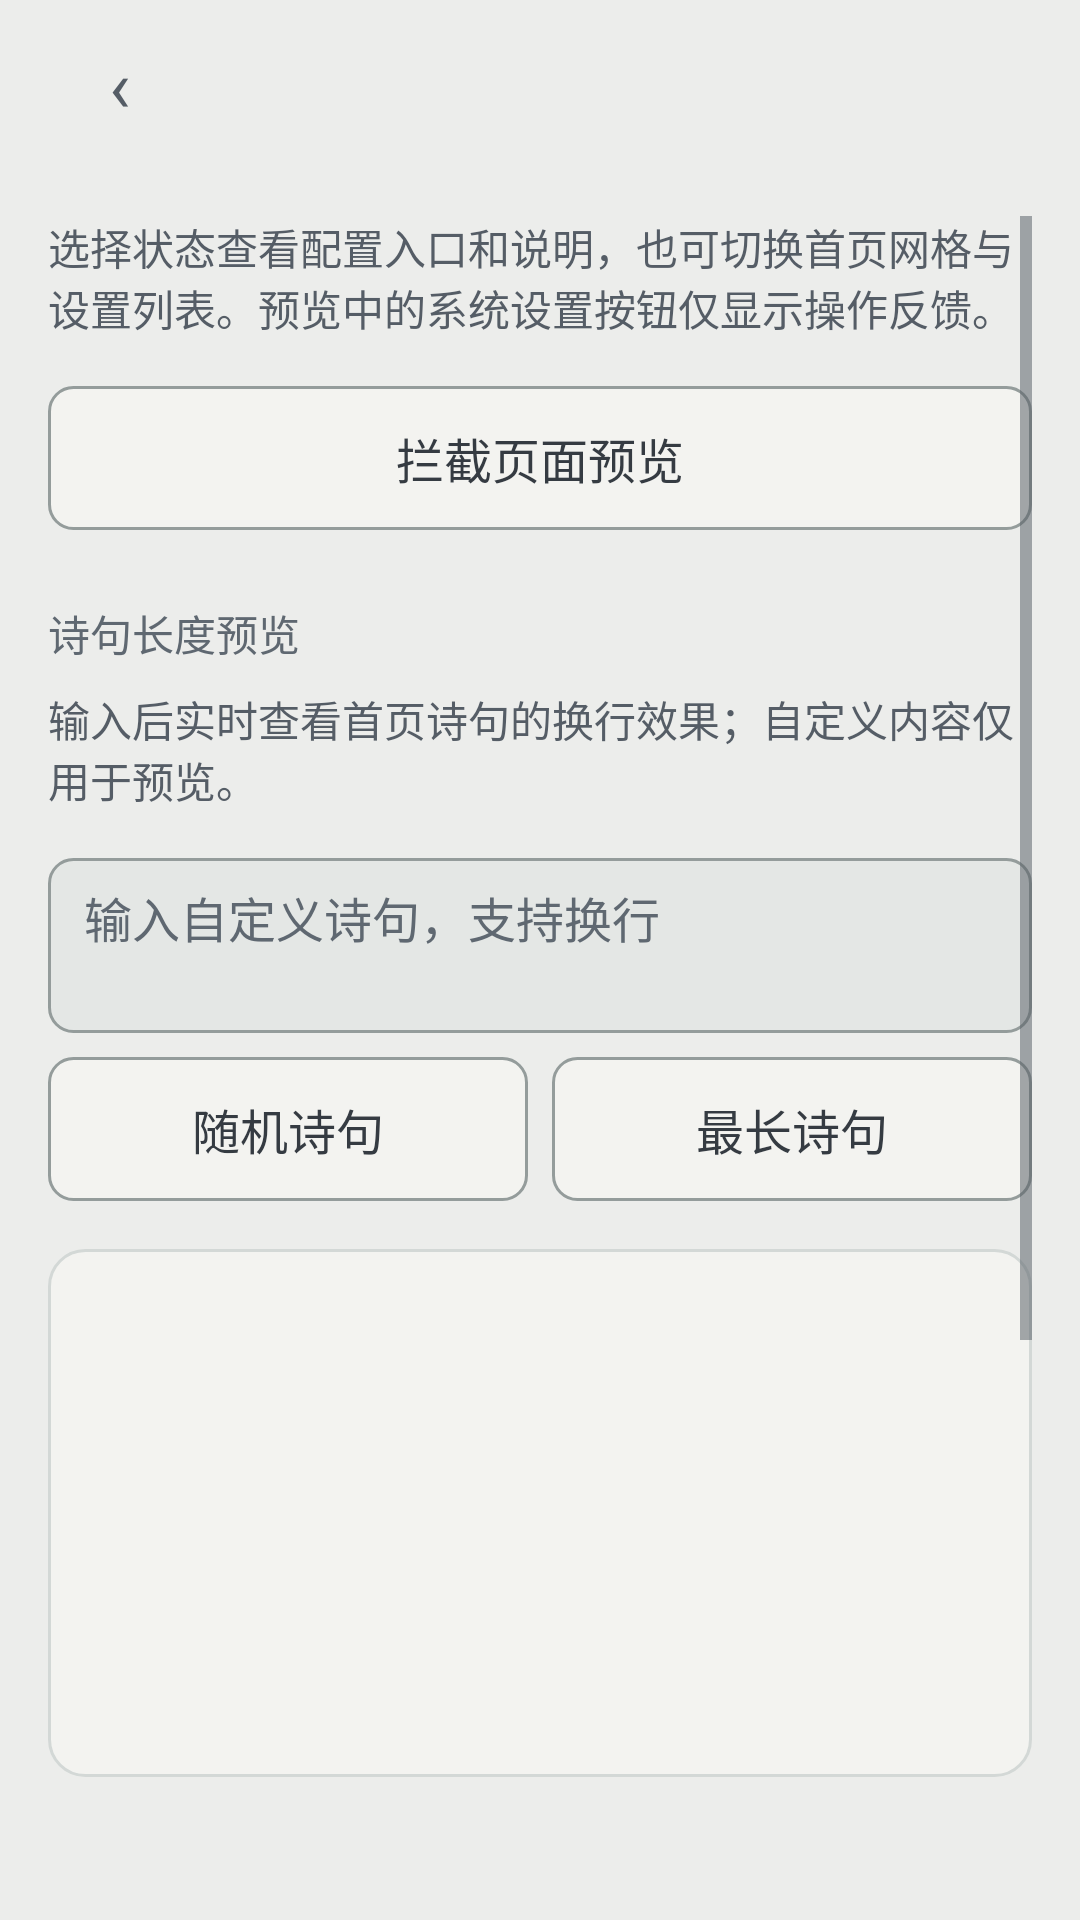

Layout XML and referenced resources for this Android screen:
<!-- AndroidManifest.xml: activity theme Theme.Zhijian -->
<!-- res/layout/activity_developer_preview.xml -->
<?xml version="1.0" encoding="utf-8"?>
<LinearLayout xmlns:android="http://schemas.android.com/apk/res/android"
    android:id="@+id/root"
    android:layout_width="match_parent"
    android:layout_height="match_parent"
    android:orientation="vertical">

    <include layout="@layout/view_about_bar" />

    <ScrollView
        android:layout_width="match_parent"
        android:layout_height="0dp"
        android:layout_weight="1"
        android:clipToPadding="false"
        android:fillViewport="true"
        android:padding="@dimen/space_md">

        <LinearLayout
            android:layout_width="match_parent"
            android:layout_height="wrap_content"
            android:orientation="vertical">

            <TextView
                style="@style/Text.App.Supporting"
                android:text="@string/developer_preview_detail" />

            <Button
                android:id="@+id/developer_interception_preview"
                style="@style/Widget.App.Button.Secondary"
                android:layout_width="match_parent"
                android:layout_marginTop="@dimen/space_md"
                android:text="@string/developer_interception_preview" />

            <include layout="@layout/view_poem_preview" />

            <TextView
                style="@style/Text.App.Section"
                android:accessibilityHeading="true"
                android:text="@string/setup_preview_section" />

            <Button
                android:id="@+id/setup_preview_choose"
                style="@style/Widget.App.Button.Secondary"
                android:layout_width="match_parent"
                android:layout_marginTop="@dimen/space_xs"
                android:text="@string/setup_preview_choose" />

            <TextView
                android:id="@+id/setup_preview_scenario"
                style="@style/Text.App.Supporting"
                android:layout_marginTop="@dimen/space_xs"
                android:accessibilityLiveRegion="polite" />

            <LinearLayout
                android:layout_width="match_parent"
                android:layout_height="wrap_content"
                android:layout_marginTop="@dimen/space_xs"
                android:baselineAligned="false"
                android:orientation="horizontal">

                <Button
                    android:id="@+id/setup_preview_previous"
                    style="@style/Widget.App.Button.Secondary"
                    android:layout_width="0dp"
                    android:layout_height="match_parent"
                    android:layout_weight="1"
                    android:layout_marginEnd="@dimen/space_xxs"
                    android:text="@string/setup_preview_previous" />

                <Button
                    android:id="@+id/setup_preview_next"
                    style="@style/Widget.App.Button.Secondary"
                    android:layout_width="0dp"
                    android:layout_height="match_parent"
                    android:layout_weight="1"
                    android:layout_marginStart="@dimen/space_xxs"
                    android:text="@string/setup_preview_next" />
            </LinearLayout>

            <Button
                android:id="@+id/setup_preview_layout"
                style="@style/Widget.App.Button.Secondary"
                android:layout_width="match_parent"
                android:layout_marginTop="@dimen/space_xs" />

            <FrameLayout
                android:id="@+id/setup_preview_container"
                android:layout_width="match_parent"
                android:layout_height="wrap_content" />

            <Button
                android:id="@+id/setup_preview_description"
                style="@style/Widget.App.Button.Secondary"
                android:layout_width="match_parent"
                android:layout_marginTop="@dimen/space_sm"
                android:text="@string/setup_preview_description" />
        </LinearLayout>
    </ScrollView>
</LinearLayout>
<!-- res/layout/view_about_bar.xml (included above) -->
<?xml version="1.0" encoding="utf-8"?>
<LinearLayout xmlns:android="http://schemas.android.com/apk/res/android"
    style="@style/Widget.App.Bar">
    <TextView android:id="@+id/btn_back"
        style="@style/Text.App.BarAction"
        android:text="@string/icon_back"
        android:contentDescription="@string/about_back"
        android:textSize="@dimen/text_display_md" />
    <TextView android:id="@+id/page_title"
        style="@style/Text.App.Heading"
        android:layout_width="0dp"
        android:layout_weight="1"
        android:accessibilityHeading="true"
        android:textStyle="bold" />
</LinearLayout>
<!-- res/layout/view_poem_preview.xml (included above) -->
<?xml version="1.0" encoding="utf-8"?>
<LinearLayout xmlns:android="http://schemas.android.com/apk/res/android"
    android:id="@+id/poem_preview_root"
    android:layout_width="match_parent"
    android:layout_height="wrap_content"
    android:orientation="vertical">

    <TextView
        style="@style/Text.App.Section"
        android:accessibilityHeading="true"
        android:text="@string/poem_preview_section" />

    <TextView
        style="@style/Text.App.Supporting"
        android:layout_marginTop="@dimen/space_xs"
        android:text="@string/poem_preview_detail" />

    <EditText
        android:id="@+id/poem_preview_text"
        style="@style/Widget.App.Field"
        android:gravity="top|start"
        android:hint="@string/poem_preview_hint"
        android:inputType="text|textMultiLine"
        android:imeOptions="flagNoExtractUi"
        android:minLines="2"
        android:maxLines="6"
        android:saveEnabled="false"
        android:scrollbars="vertical"
        android:scrollHorizontally="false"
        android:selectAllOnFocus="false" />

    <LinearLayout
        android:layout_width="match_parent"
        android:layout_height="wrap_content"
        android:layout_marginTop="@dimen/space_xs"
        android:baselineAligned="false"
        android:orientation="horizontal">

        <Button
            android:id="@+id/poem_preview_random"
            style="@style/Widget.App.Button.Secondary"
            android:layout_width="0dp"
            android:layout_height="match_parent"
            android:layout_marginEnd="@dimen/space_xxs"
            android:layout_weight="1"
            android:text="@string/poem_preview_random" />

        <Button
            android:id="@+id/poem_preview_longest"
            style="@style/Widget.App.Button.Secondary"
            android:layout_width="0dp"
            android:layout_height="match_parent"
            android:layout_marginStart="@dimen/space_xxs"
            android:layout_weight="1"
            android:text="@string/poem_preview_longest" />
    </LinearLayout>

    <LinearLayout style="@style/Widget.App.Card">
        <include layout="@layout/view_strength_stage" />
    </LinearLayout>

    <TextView
        android:id="@+id/poem_preview_metrics"
        style="@style/Text.App.Caption"
        android:layout_marginTop="@dimen/space_xs" />
</LinearLayout>
<!-- res/layout/view_strength_stage.xml (included above) -->
<?xml version="1.0" encoding="utf-8"?>
<LinearLayout xmlns:android="http://schemas.android.com/apk/res/android"
    android:layout_width="match_parent"
    android:layout_height="wrap_content"
    android:minHeight="@dimen/strength_stage_height"
    android:orientation="vertical">

    <View
        android:layout_width="match_parent"
        android:layout_height="0dp"
        android:layout_weight="1"
        android:importantForAccessibility="no" />

    <TextView
        android:id="@+id/strength_mode"
        style="@style/Text.App.Title"
        android:layout_width="match_parent"
        android:textSize="@dimen/text_display_md"
        android:gravity="center" />

    <View
        android:layout_width="match_parent"
        android:layout_height="0dp"
        android:layout_weight="1"
        android:importantForAccessibility="no" />

    <TextView
        android:id="@+id/strength_poem"
        style="@style/Text.App.Body"
        android:layout_width="match_parent"
        android:layout_marginTop="@dimen/space_xs"
        android:gravity="center"
        android:textColor="@color/ink" />
</LinearLayout>
<!-- resources referenced by this layout -->
<resources>
  <color name="ink">#FF353B42</color>
  <dimen name="space_md">16dp</dimen>
  <dimen name="space_sm">12dp</dimen>
  <dimen name="space_xs">8dp</dimen>
  <dimen name="space_xxs">4dp</dimen>
  <dimen name="strength_stage_height">144dp</dimen>
  <dimen name="text_display_md">24sp</dimen>
  <string name="about_back">返回</string>
  <string name="developer_interception_preview">拦截页面预览</string>
  <string name="developer_preview_detail">选择状态查看配置入口和说明，也可切换首页网格与设置列表。预览中的系统设置按钮仅显示操作反馈。</string>
  <string name="icon_back">‹</string>
  <string name="poem_preview_detail">输入后实时查看首页诗句的换行效果；自定义内容仅用于预览。</string>
  <string name="poem_preview_hint">输入自定义诗句，支持换行</string>
  <string name="poem_preview_longest">最长诗句</string>
  <string name="poem_preview_random">随机诗句</string>
  <string name="poem_preview_section">诗句长度预览</string>
  <string name="setup_preview_choose">选择状态</string>
  <string name="setup_preview_description">查看当前说明</string>
  <string name="setup_preview_next">下一状态</string>
  <string name="setup_preview_previous">上一状态</string>
  <string name="setup_preview_section">配置状态预览</string>
  <style name="Text.App.Supporting" parent="@style/Text.App.Mute">
          <item name="android:layout_width">match_parent</item>
          <item name="android:textColor">@color/body</item>
      </style>
  <dimen name="control_height">48dp</dimen>
  <style name="TextAppearance.App.ButtonMd" parent="@style/TextAppearance.App.BodySmStrong">
      </style>
  <style name="TextAppearance.App.BodyMd" parent="@style/TextAppearance.App">
          <item name="android:textSize">@dimen/text_body_md</item>
          <item name="android:lineHeight">@dimen/line_body</item>
      </style>
  <color name="body">#FF555D66</color>
  <color name="mute">#FF5F6871</color>
  <style name="TextAppearance.App.BodyLg" parent="@style/TextAppearance.App">
          <item name="android:textSize">@dimen/text_body_lg</item>
          <item name="android:lineHeight">@dimen/line_title</item>
      </style>
  <dimen name="space_lg">24dp</dimen>
  <dimen name="bar_top_height">56dp</dimen>
  <style name="TextAppearance.App.ButtonLg" parent="@style/TextAppearance.App.BodyMdStrong">
      </style>
  <color name="primary">#FF3A4148</color>
  <color name="canvas">#FFECEDEB</color>
  <color name="control_highlight">#18353B42</color>
  <color name="hairline">#FFD3D8D6</color>
  <string name="font_ui" translatable="false">sans-serif</string>
  <dimen name="radius_md">8dp</dimen>
  <dimen name="text_body_md">16sp</dimen>
  <dimen name="line_body">24sp</dimen>
  <dimen name="text_caption">12sp</dimen>
  <dimen name="line_caption">16sp</dimen>
  <dimen name="text_body_lg">18sp</dimen>
  <dimen name="line_title">28sp</dimen>
  <style name="TextAppearance.App.BodySm" parent="@style/TextAppearance.App">
          <item name="android:textSize">@dimen/text_body_sm</item>
          <item name="android:lineHeight">@dimen/line_small</item>
      </style>
  <string name="font_ui_medium" translatable="false">sans-serif-medium</string>
  <dimen name="line_display">32sp</dimen>
  <color name="canvas_soft">#FFF3F3F0</color>
  <dimen name="radius_lg">12dp</dimen>
  <dimen name="divider_height">1dp</dimen>
  <color name="disabled_surface">#FFDADFDB</color>
  <color name="canvas_soft_2">#FFE4E7E5</color>
  <color name="hairline_strong">#FF949C9B</color>
  <dimen name="switch_track_width">52dp</dimen>
  <dimen name="dialog_content_padding">@dimen/space_lg</dimen>
  <style name="Widget.App.DatePicker" parent="@android:style/Widget.Material.DatePicker">
          <item name="android:headerBackground">@color/canvas_soft_2</item>
      </style>
  <item name="dialog_dim_amount" type="dimen" format="float">0.4</item>
  <dimen name="text_body_sm">14sp</dimen>
  <dimen name="line_small">20sp</dimen>
  <dimen name="switch_thumb_size">26dp</dimen>
  <dimen name="switch_track_height">30dp</dimen>
  <color name="switch_knob">#FFF3F3F0</color>
</resources>
